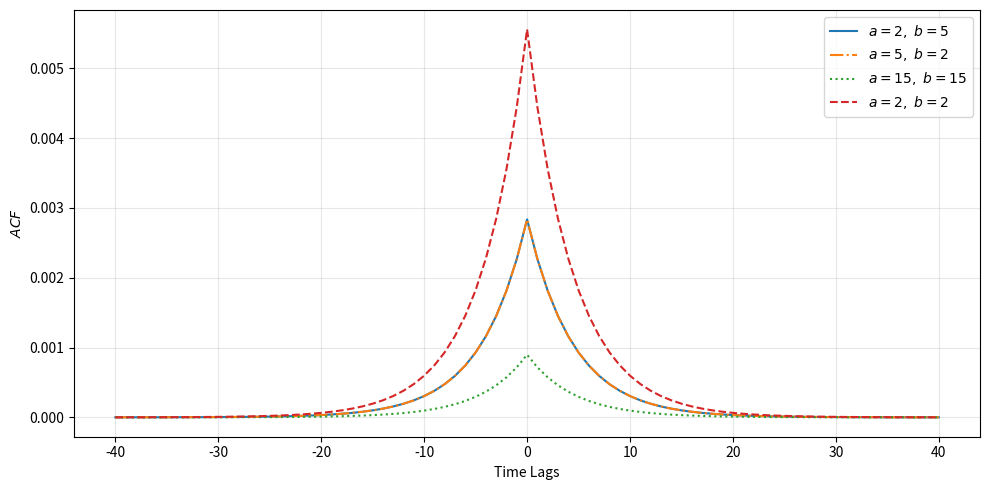
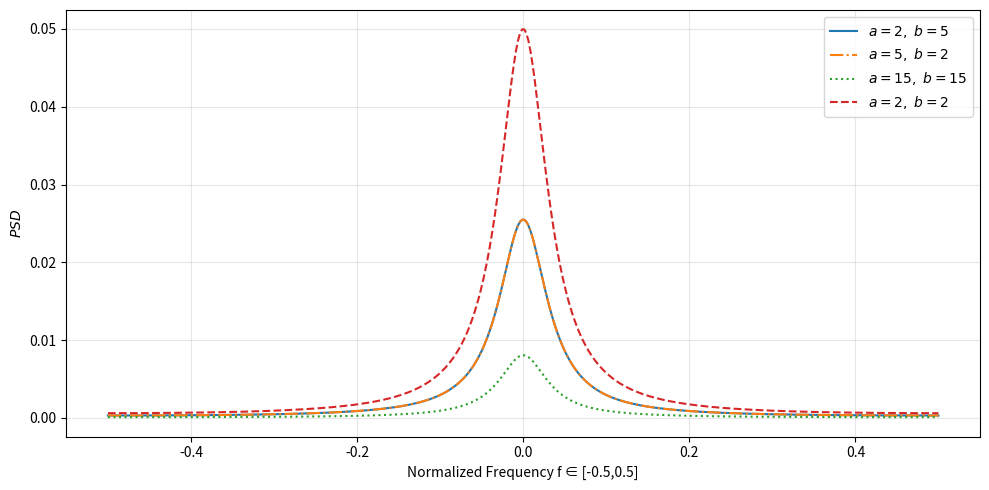

Python code for these plots, in order:
import numpy as np
import matplotlib.pyplot as plt
from scipy.stats import beta

# Parameters 
alpha = 0.8  
N = 2000     
lags = 40    


beta_params = [(2, 5),(5,2), (15, 15), (2, 2)]  
linestyles = ['-', '-.', ':', '--']  


plt.figure(figsize=(12, 10))


plt.figure(figsize=(10, 5))
plt.xlabel("Time Lags")
plt.ylabel(r"$ACF$")


for i, (a, b) in enumerate(beta_params):

    
    mu_nu = a / (a + b)
    sigma_nu2 = (a * b) / ((a + b)**2 * (a + b + 1))

    nu = beta.rvs(a, b, size=N)
    nu_centered = nu - mu_nu
    C = np.zeros(N)
    for t in range(1, N):
        C[t] = alpha * C[t-1] + (1 - alpha) * nu_centered[t]

    C_centered = C - np.mean(C)
    acf_emp = np.correlate(C_centered, C_centered, mode='full')
    acf_emp = acf_emp / acf_emp[N - 1]
    k = np.arange(-lags, lags + 1)

    sigma_C2 = ((1 - alpha)**2 * sigma_nu2) / (1 - alpha**2)
    R_C_theory = sigma_C2 * (alpha ** np.abs(k))

    plt.plot(k, R_C_theory, linestyles[i % len(linestyles)],
             label=fr"$a={a},\ b={b}$")

plt.legend()
plt.grid(True, alpha=0.3)
plt.tight_layout()



plt.figure(figsize=(10, 5))
plt.xlabel("Normalized Frequency f ∈ [-0.5,0.5]")
plt.ylabel(r"$PSD$")

for i, (a, b) in enumerate(beta_params):

    mu_nu = a / (a + b)
    sigma_nu2 = (a * b) / ((a + b)**2 * (a + b + 1))

    sigma_C2 = ((1 - alpha)**2 * sigma_nu2) / (1 - alpha**2)

    f = np.linspace(-0.5, 0.5, 400)
    S_C_theory = ((1 - alpha**2) * sigma_C2) / \
                 (1 + alpha**2 - 2 * alpha * np.cos(2 * np.pi * f))

    plt.plot(f, S_C_theory, linestyles[i % len(linestyles)],
             label=fr"$a={a},\ b={b}$")

plt.legend()
plt.grid(True, alpha=0.3)
plt.tight_layout()
plt.show()